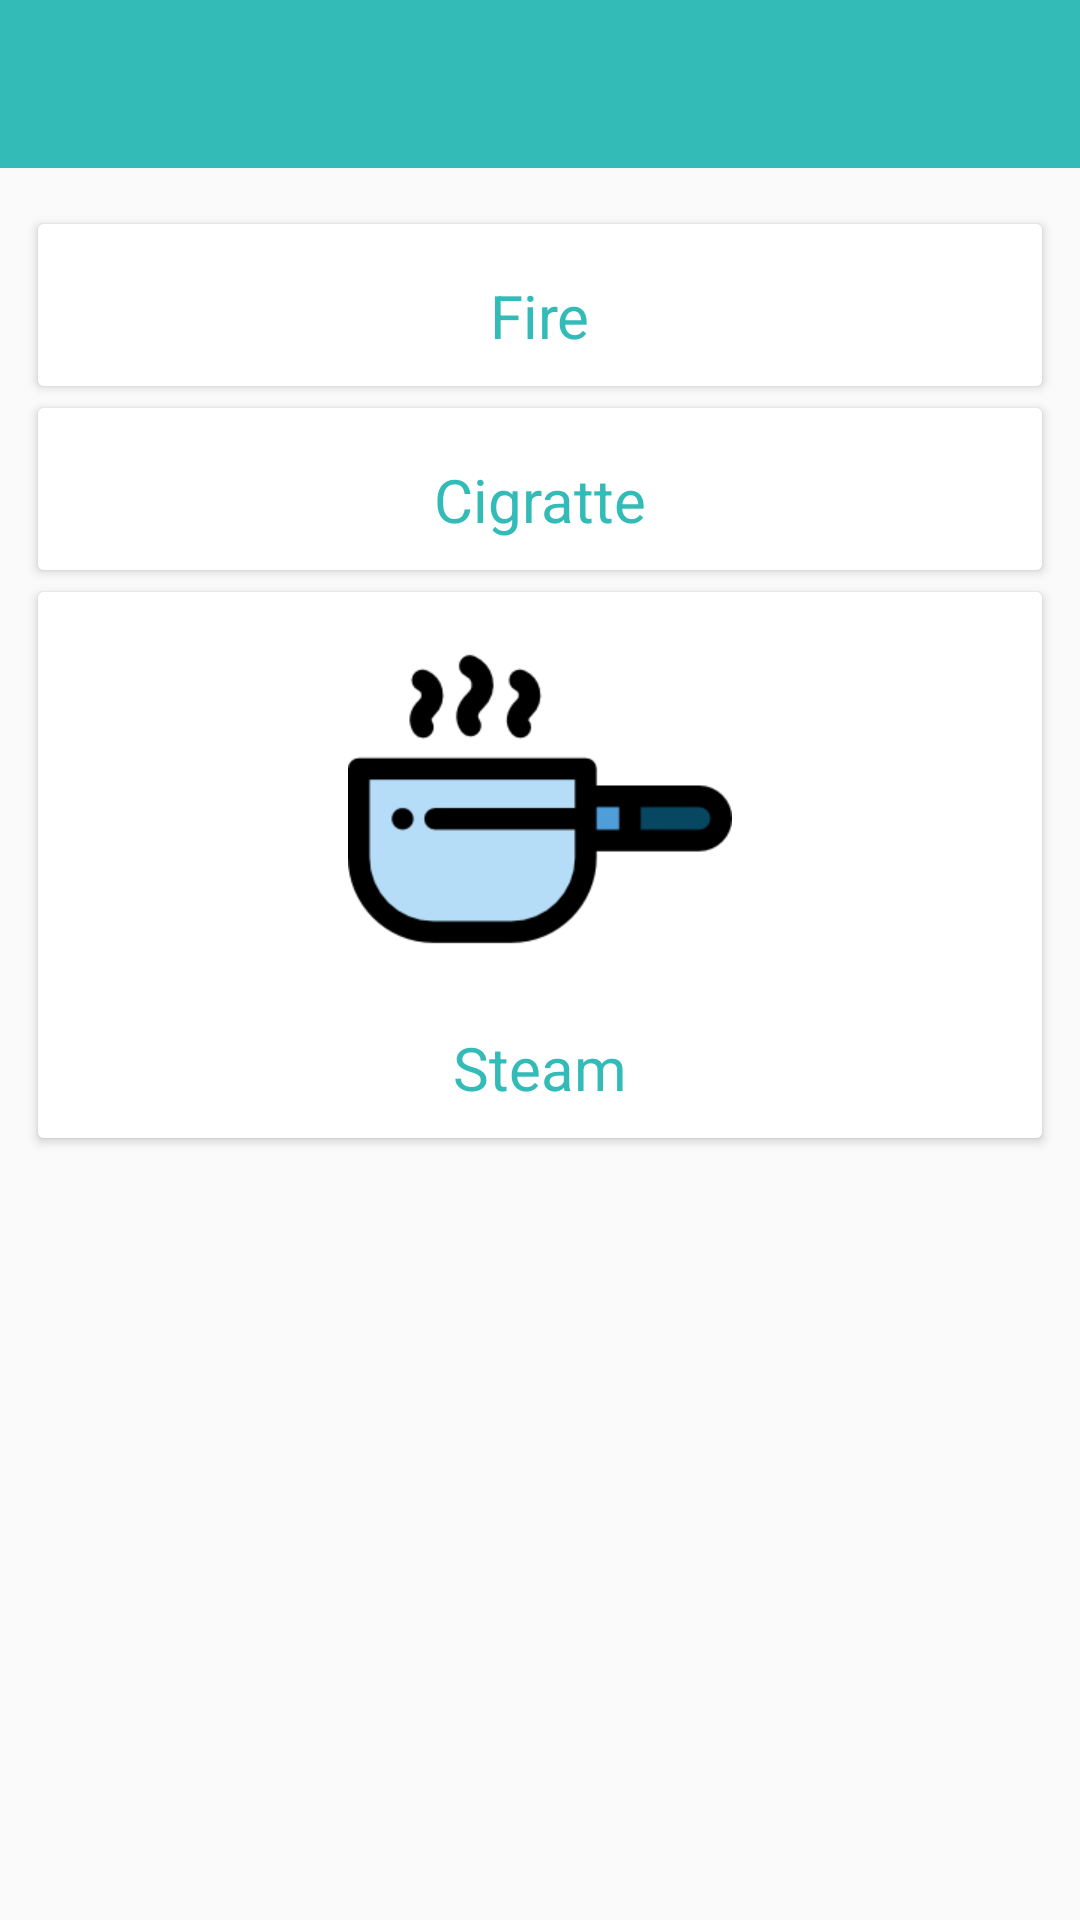

Reconstruct the res/layout file that produces this screen, plus the resources it refers to.
<!-- AndroidManifest.xml: activity theme AppTheme -->
<!-- res/layout/activity_blink_logo.xml -->
<?xml version="1.0" encoding="utf-8"?>
<RelativeLayout xmlns:android="http://schemas.android.com/apk/res/android"
    xmlns:app="http://schemas.android.com/apk/res-auto"
    android:layout_width="match_parent"
    android:layout_height="match_parent"
    >


    <android.support.design.widget.AppBarLayout
        android:id="@+id/appBarLayout"
        android:layout_width="match_parent"
        android:layout_height="wrap_content">

        <android.support.v7.widget.Toolbar
            android:id="@+id/mainToolbarRegister"
            android:layout_width="match_parent"
            android:layout_height="wrap_content"
            android:theme="@style/Base.ThemeOverlay.AppCompat.Dark.ActionBar"></android.support.v7.widget.Toolbar>

    </android.support.design.widget.AppBarLayout>

    <RelativeLayout
        android:layout_width="match_parent"
        android:layout_height="match_parent"
        android:layout_below="@+id/appBarLayout">

        <android.support.v7.widget.CardView
            android:id="@+id/cv"
            android:layout_width="match_parent"
            android:layout_height="wrap_content"
            android:layout_marginEnd="10dp"
            android:layout_marginStart="10dp"
            android:layout_marginTop="15dp"
            android:clickable="true"
            android:foreground="?android:attr/selectableItemBackground"
            app:cardBackgroundColor="#fff"
            app:cardUseCompatPadding="true">

            <RelativeLayout
                android:layout_width="match_parent"
                android:layout_height="wrap_content"
                android:background="#fff"
                android:padding="5dp">

                <ImageView
                    android:id="@+id/logo_fire"
                    android:layout_width="wrap_content"
                    android:layout_height="wrap_content"
                    android:src="@drawable/fire"
                    android:layout_alignParentTop="true"
                    android:layout_centerHorizontal="true" />

                <TextView
                    android:id="@+id/nameTextview"
                    android:layout_width="wrap_content"
                    android:layout_height="wrap_content"
                    android:layout_below="@+id/logo_fire"
                    android:layout_centerHorizontal="true"
                    android:layout_marginTop="7dp"
                    android:padding="5dp"
                    android:text="Fire"
                    android:textColor="@color/colorPrimary"
                    android:textSize="20sp" />

            </RelativeLayout>

        </android.support.v7.widget.CardView>

        <android.support.v7.widget.CardView
            android:id="@+id/cvc"
            android:layout_width="match_parent"
            android:layout_height="wrap_content"
            android:layout_below="@+id/cv"
            android:layout_marginEnd="10dp"
            android:layout_marginStart="10dp"
            android:layout_marginTop="0dp"
            android:clickable="true"
            android:foreground="?android:attr/selectableItemBackground"
            app:cardBackgroundColor="#fff"

            app:cardUseCompatPadding="true">

            <RelativeLayout
                android:layout_width="match_parent"
                android:layout_height="wrap_content"
                android:background="#fff"
                android:padding="5dp">


                <ImageView
                    android:id="@+id/logo_cigarette"
                    android:layout_width="wrap_content"
                    android:layout_height="wrap_content"
                    android:layout_alignParentTop="true"
                    android:layout_centerHorizontal="true"
                    android:src="@drawable/cigarette" />

                <TextView
                    android:id="@+id/namecigratee"
                    android:layout_width="wrap_content"
                    android:layout_height="wrap_content"
                    android:layout_below="@+id/logo_cigarette"
                    android:layout_centerHorizontal="true"
                    android:layout_marginTop="7dp"
                    android:padding="5dp"
                    android:text="Cigratte"
                    android:textColor="@color/colorPrimary"
                    android:textSize="20sp" />


            </RelativeLayout>

        </android.support.v7.widget.CardView>



        <android.support.v7.widget.CardView
            android:id="@+id/cvs"
            android:layout_width="match_parent"
            android:layout_height="wrap_content"
            android:layout_below="@+id/cvc"
            android:layout_marginEnd="10dp"
            android:layout_marginStart="10dp"
            android:layout_marginBottom="15dp"
            android:clickable="true"
            android:foreground="?android:attr/selectableItemBackground"
            app:cardBackgroundColor="#fff"
            app:cardUseCompatPadding="true">

            <RelativeLayout
                android:layout_width="match_parent"
                android:layout_height="wrap_content"
                android:background="#fff"
                android:padding="5dp">


                <ImageView
                    android:id="@+id/logo_steam"
                    android:layout_width="wrap_content"
                    android:layout_height="wrap_content"
                    android:layout_alignParentTop="true"
                    android:layout_centerHorizontal="true"
                    android:src="@drawable/steams" />

                <TextView
                    android:id="@+id/namefire"
                    android:layout_width="wrap_content"
                    android:layout_height="wrap_content"
                    android:layout_below="@+id/logo_steam"
                    android:layout_centerHorizontal="true"
                    android:layout_marginTop="7dp"
                    android:padding="5dp"
                    android:text="Steam"
                    android:textColor="@color/colorPrimary"
                    android:textSize="20sp" />


            </RelativeLayout>

        </android.support.v7.widget.CardView>

    </RelativeLayout>



</RelativeLayout>
<!-- resources referenced by this layout -->
<resources>
  <color name="colorPrimary">#33bbb7</color>
  <!-- drawable steams: png bitmap (drawable-xhdpi, 4811 bytes) -->
  <style name="AppTheme" parent="Theme.AppCompat.Light.NoActionBar">
          
          <item name="colorPrimary">@color/colorPrimary</item>
          <item name="colorPrimaryDark">@color/colorPrimaryDark</item>
          <item name="colorAccent">@color/colorAccent</item>
      </style>
  <color name="colorPrimaryDark">#008a87</color>
  <color name="colorAccent">#0097a7</color>
</resources>
